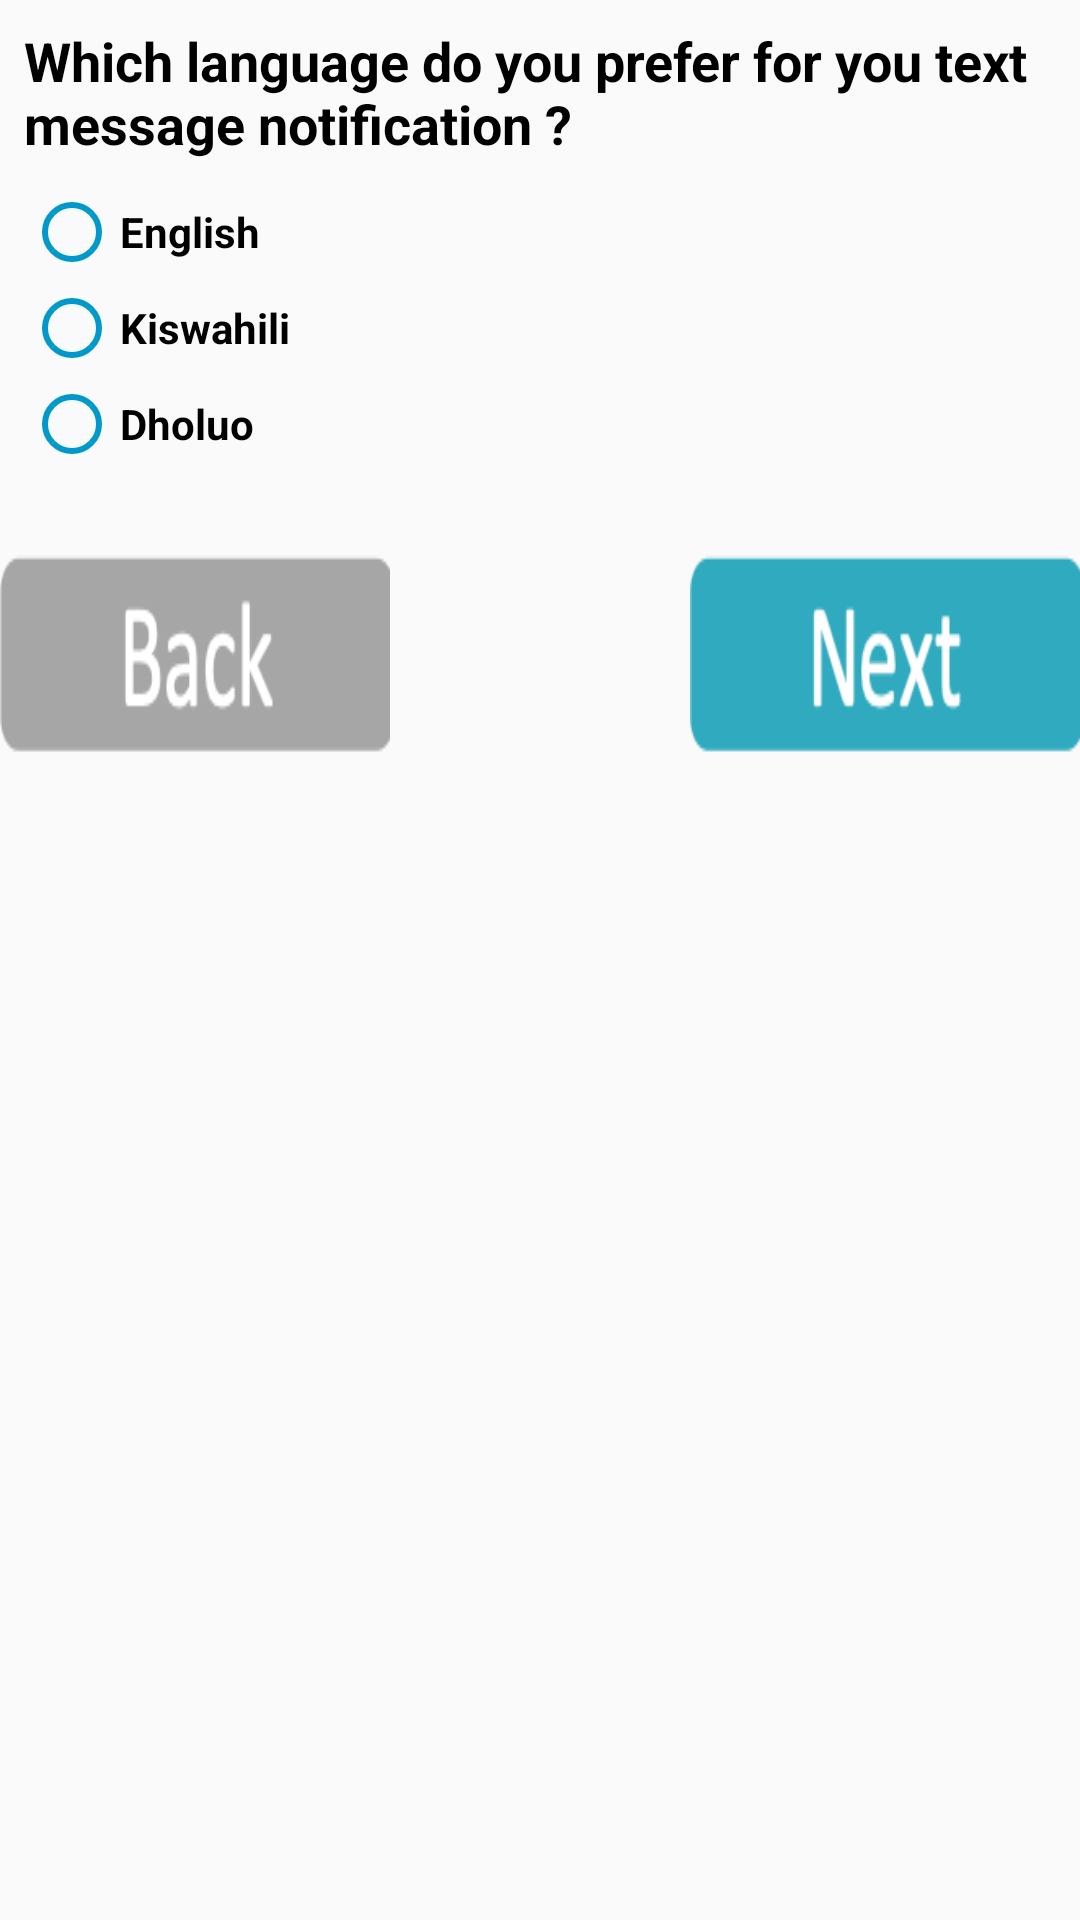

Reconstruct the res/layout file that produces this screen, plus the resources it refers to.
<!-- AndroidManifest.xml: application theme AppTheme -->
<!-- res/layout/activity_new_client26.xml -->
<?xml version="1.0" encoding="utf-8"?>
<androidx.coordinatorlayout.widget.CoordinatorLayout xmlns:android="http://schemas.android.com/apk/res/android"
    xmlns:app="http://schemas.android.com/apk/res-auto"
    xmlns:tools="http://schemas.android.com/tools"
    android:layout_width="match_parent"
    android:layout_height="match_parent"
    tools:context=".NewClient1">
    <LinearLayout
        android:layout_width="match_parent"
        android:layout_height="match_parent"
        android:orientation="vertical">

        <TextView
            android:id="@+id/textView16"
            android:layout_width="wrap_content"
            android:layout_height="wrap_content"
            android:layout_marginStart="8dp"
            android:layout_marginLeft="8dp"
            android:layout_marginTop="8dp"
            android:layout_marginEnd="8dp"
            android:layout_marginRight="8dp"
            android:text="Which language do you prefer for you text message notification ?"
            android:textSize="18sp"
            android:textColor="@android:color/black"
            android:textStyle="bold"
            app:layout_constraintEnd_toEndOf="parent"
            app:layout_constraintHorizontal_bias="0.0"
            app:layout_constraintStart_toStartOf="parent"
            app:layout_constraintTop_toTopOf="parent" />

        <RadioGroup xmlns:android="http://schemas.android.com/apk/res/android"
            android:id="@+id/radioGroup4"
            android:layout_width="match_parent"
            android:layout_height="wrap_content"
            android:layout_marginStart="8dp"
            android:layout_marginLeft="8dp"
            android:layout_marginTop="8dp"
            android:layout_marginEnd="8dp"
            android:layout_marginRight="8dp"
            android:layout_marginBottom="8dp"
            android:orientation="vertical"
            app:layout_constraintBottom_toBottomOf="parent"
            app:layout_constraintEnd_toEndOf="parent"
            app:layout_constraintHorizontal_bias="0.0"
            app:layout_constraintStart_toStartOf="parent"
            app:layout_constraintTop_toBottomOf="@+id/textView16"
            app:layout_constraintVertical_bias="0.029">

            <RadioButton
                android:id="@+id/radio_10"
                android:layout_width="wrap_content"
                android:layout_height="wrap_content"
                android:text="English"
                android:textStyle="bold"
                android:textColor="@android:color/black"
                android:buttonTint="@android:color/holo_blue_dark"
                />


                />
            <RadioButton
                android:id="@+id/radio_12"
                android:layout_width="wrap_content"
                android:layout_height="wrap_content"
                android:text="Kiswahili"
                android:textStyle="bold"
                android:textColor="@android:color/black"
                android:buttonTint="@android:color/holo_blue_dark"
                />
            <RadioButton
                android:id="@+id/radio_13"
                android:layout_width="wrap_content"
                android:layout_height="wrap_content"
                android:text="Dholuo"
                android:textStyle="bold"
                android:textColor="@android:color/black"
                android:buttonTint="@android:color/holo_blue_dark"
                />




        </RadioGroup>

        <RelativeLayout
            android:id="@+id/relativeLayoutpage3"
            android:layout_width="fill_parent"
            android:layout_height="wrap_content"
            android:layout_marginTop="5dp"
            >

            <Button
                android:id="@+id/buttonclientback"
                android:layout_width="130dp"
                android:layout_height="106dp"
                android:background="@drawable/addclientback"
                android:layout_alignParentLeft="true"
                android:onClick="onClickBack"
                />

            <Button
                android:id="@+id/buttonclientnext"
                android:layout_width="130dp"
                android:layout_height="106dp"
                android:background="@drawable/addclientnext"
                android:layout_alignParentRight="true"
                android:onClick="onClickNext"
                />

        </RelativeLayout>


    </LinearLayout>

</androidx.coordinatorlayout.widget.CoordinatorLayout>
<!-- resources referenced by this layout -->
<resources>
  <!-- drawable addclientback: png bitmap (drawable, 3366 bytes) -->
  <!-- drawable addclientnext: png bitmap (drawable, 3834 bytes) -->
  <style name="AppTheme" parent="Theme.AppCompat.Light.DarkActionBar">
          
          <item name="colorPrimary">@color/colorPrimary</item>
          <item name="colorPrimaryDark">@color/colorPrimaryDark</item>
          <item name="colorAccent">@color/colorAccent</item>
          <item name="checkboxStyle">@color/checkBoxChecked</item>
      </style>
  <color name="colorPrimary">#008577</color>
  <color name="colorPrimaryDark">#00574B</color>
  <color name="colorAccent">#D81B60</color>
  <color name="checkBoxChecked">#33b5e5</color>
</resources>
